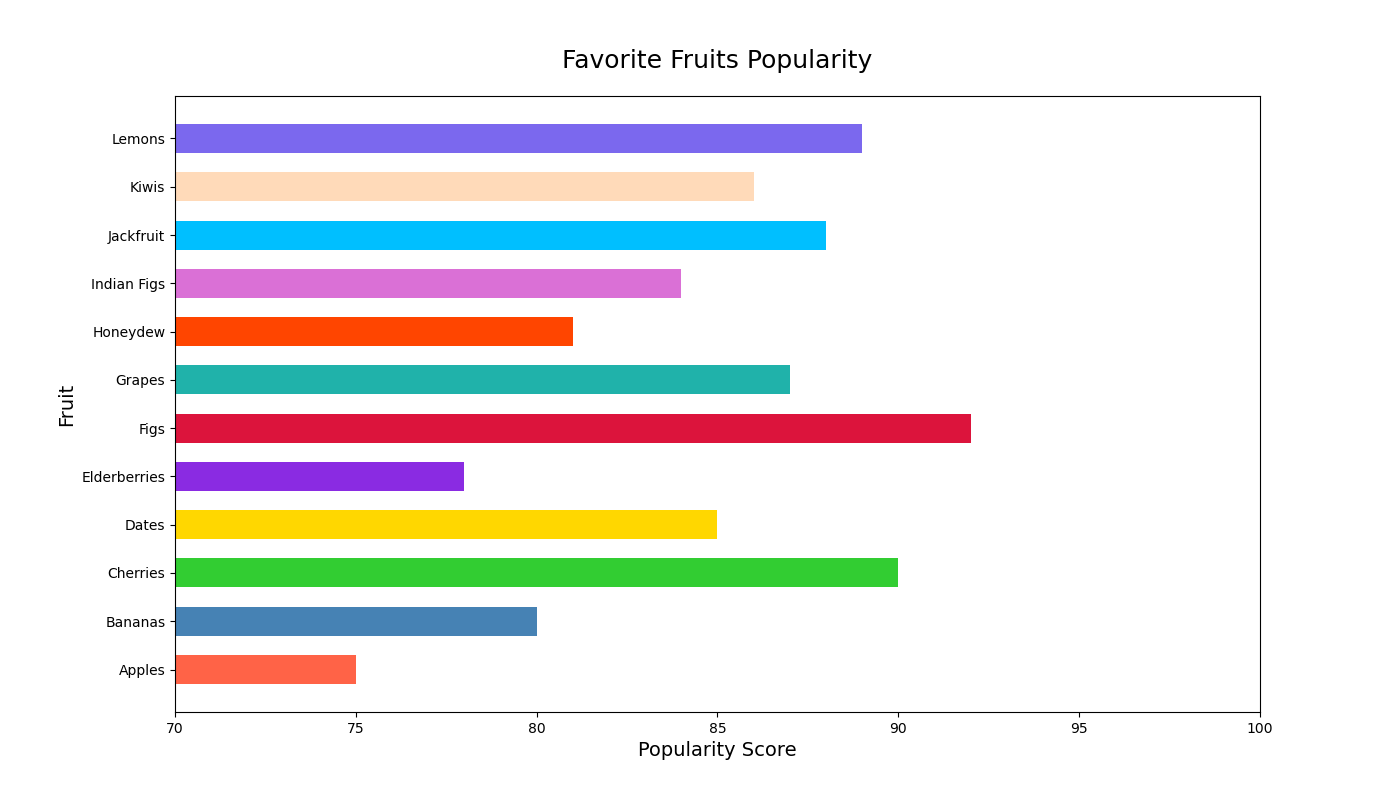

The data file committed next to this chart (first rows):
Subject, Value
Apples, 75
Bananas, 80
Cherries, 90
Dates, 85
Elderberries, 78
Figs, 92
Grapes, 87
Honeydew, 81
Indian_Figs, 84
Jackfruit, 88
Kiwis, 86
Lemons, 89
